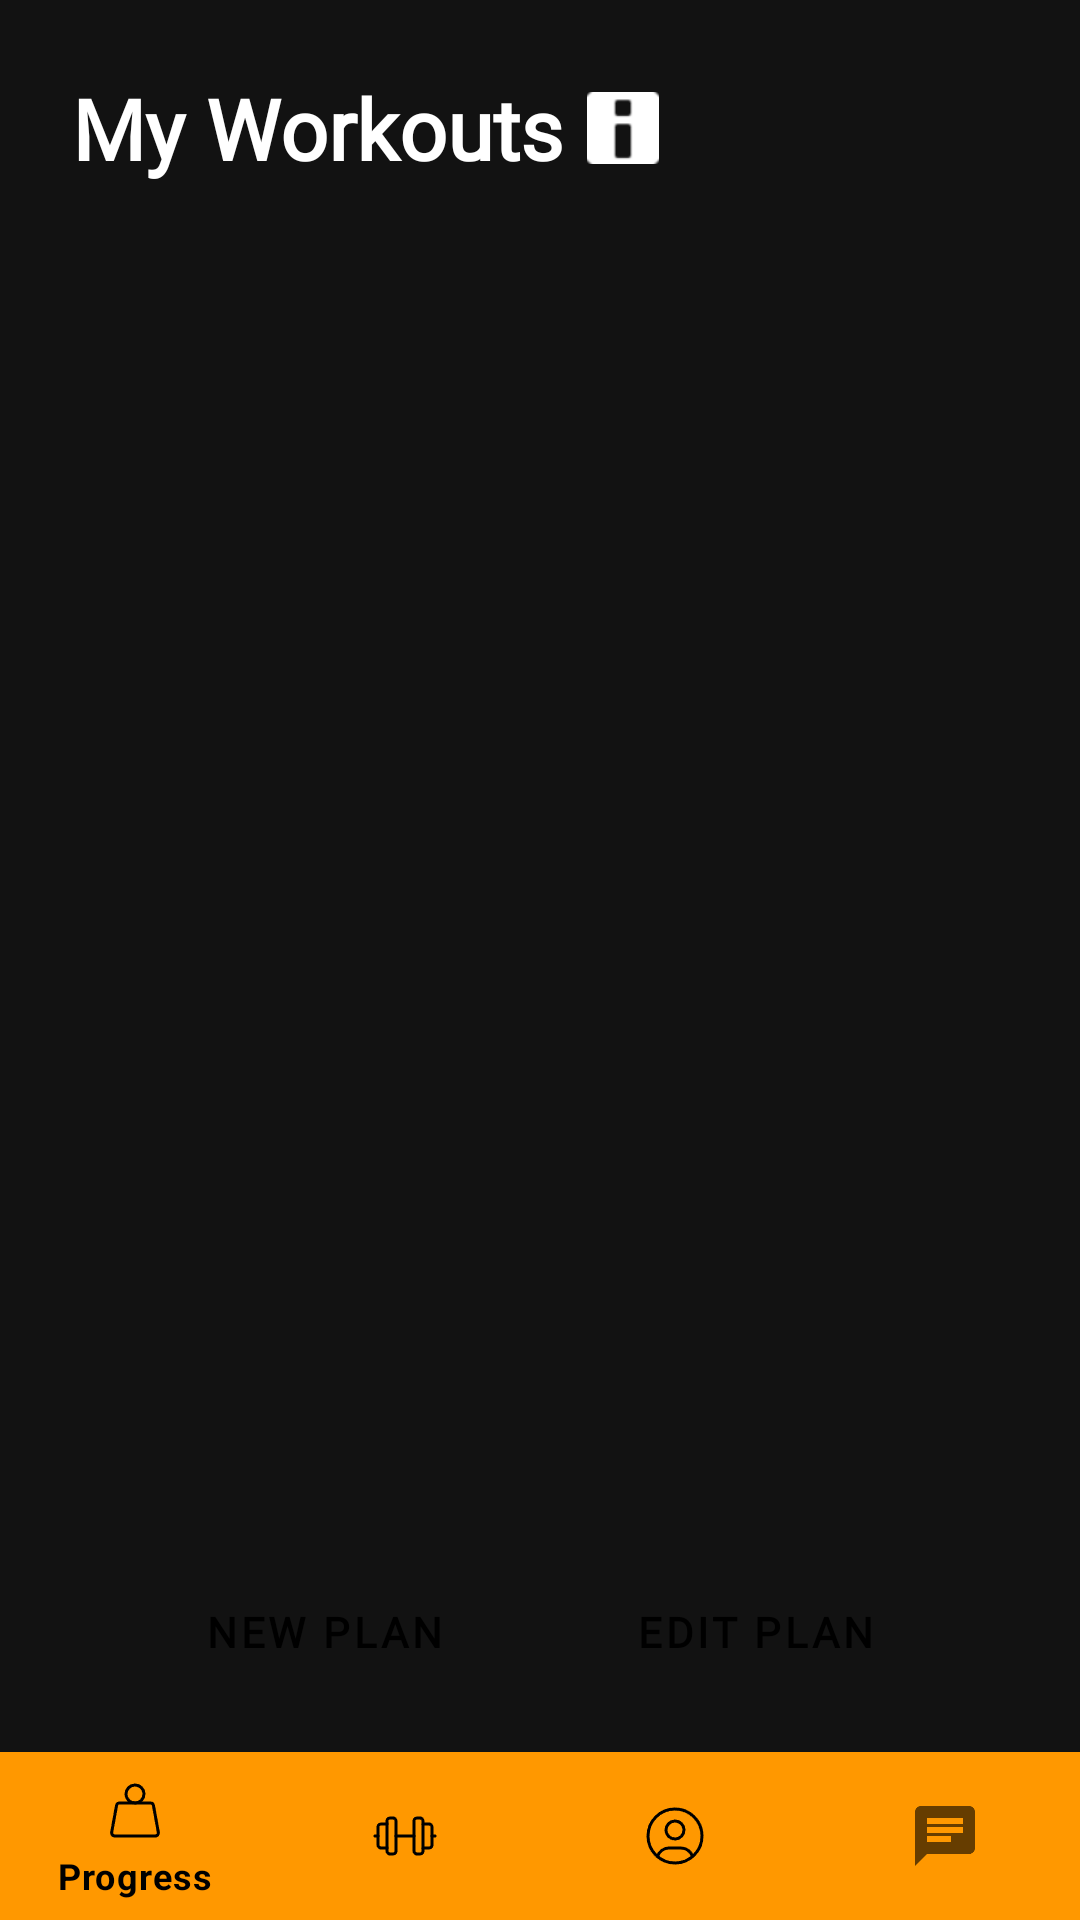

Here is an Android app screen rendered from its layout file. Give the layout XML and the strings, colors and styles it references.
<!-- AndroidManifest.xml: application theme Theme.TFGDanielMario -->
<!-- res/layout/activity_myworkout_plan.xml -->
<?xml version="1.0" encoding="utf-8"?>
<androidx.constraintlayout.widget.ConstraintLayout xmlns:android="http://schemas.android.com/apk/res/android"
    xmlns:app="http://schemas.android.com/apk/res-auto"
    android:layout_width="match_parent"
    android:layout_height="match_parent"
    android:background="#121212">

    <TextView
        android:id="@+id/tvTitle"
        android:layout_width="wrap_content"
        android:layout_height="wrap_content"
        android:text="@string/my_workouts"
        android:textColor="#FFFFFF"
        android:textSize="28sp"
        android:fontFamily="@font/plus_jakarta_sans"
        android:textStyle="bold"
        android:layout_marginTop="24dp"
        android:layout_marginStart="24dp"
        app:layout_constraintTop_toTopOf="parent"
        app:layout_constraintStart_toStartOf="parent"/>

    <ImageButton
        android:id="@+id/btnInfo"
        android:layout_width="24dp"
        android:layout_height="24dp"
        android:src="@android:drawable/ic_dialog_info"
        android:background="?attr/selectableItemBackgroundBorderless"
        android:layout_marginStart="8dp"
        android:tint="#FFFFFF"
        app:layout_constraintStart_toEndOf="@id/tvTitle"
        app:layout_constraintTop_toTopOf="@id/tvTitle"
        app:layout_constraintBottom_toBottomOf="@id/tvTitle"
        android:contentDescription="@string/reps_info"/>

    <androidx.recyclerview.widget.RecyclerView
        android:id="@+id/rvWorkoutPlan"
        android:layout_width="match_parent"
        android:layout_height="0dp"
        android:padding="16dp"
        android:clipToPadding="false"
        app:layout_constraintTop_toBottomOf="@id/tvTitle"
        app:layout_constraintBottom_toTopOf="@id/buttonsLayout"/>

    <LinearLayout
        android:id="@+id/buttonsLayout"
        android:layout_width="match_parent"
        android:layout_height="wrap_content"
        android:orientation="horizontal"
        android:gravity="center"
        android:padding="16dp"
        app:layout_constraintBottom_toTopOf="@id/bottom_navigation">

        <Button
            android:id="@+id/btnNewPlan"
            android:layout_width="wrap_content"
            android:layout_height="wrap_content"
            android:text="@string/new_plan"
            android:textColor="@color/black"
            android:layout_marginEnd="16dp"/>

        <Button
            android:id="@+id/btnEditPlan"
            android:layout_width="wrap_content"
            android:textColor="@color/black"
            android:layout_height="wrap_content"
            android:text="@string/edit_plan"
            android:layout_marginStart="16dp"/>

    </LinearLayout>

    <com.google.android.material.bottomnavigation.BottomNavigationView
        android:id="@+id/bottom_navigation"
        android:layout_width="match_parent"
        android:layout_height="wrap_content"
        android:background="@color/nav_orange"
        app:itemIconTint="@color/black"
        app:itemTextColor="@color/black"
        app:layout_constraintBottom_toBottomOf="parent"
        app:menu="@menu/bottom_nav_menu" />

</androidx.constraintlayout.widget.ConstraintLayout>
<!-- resources referenced by this layout -->
<resources>
  <color name="black">#FF000000</color>
  <color name="nav_orange">#FF9800</color>
  <string name="edit_plan">Edit Plan</string>
  <string name="my_workouts">My Workouts</string>
  <string name="new_plan">New Plan</string>
  <string name="reps_info">It is recommended to do between 6 and 12 repetitions per exercise</string>
  <style name="Theme.TFGDanielMario" parent="Theme.MaterialComponents.DayNight.NoActionBar">
          
          <item name="colorPrimary">@color/nav_orange</item>
          <item name="colorPrimaryVariant">@color/nav_orange_dark</item>
          <item name="colorOnPrimary">@color/black</item>
          
          
          <item name="android:navigationBarColor">@color/black</item>
          <item name="android:statusBarColor">@color/black</item>
          <item name="android:windowBackground">@color/background</item>
          
          
          <item name="toolbarStyle">@style/Widget.App.Toolbar</item>
          <item name="materialButtonStyle">@style/Widget.App.MaterialButton</item>
          <item name="buttonStyle">@style/Widget.App.Button</item>
          <item name="textInputStyle">@style/Widget.App.TextInputLayout</item>
      </style>
  <color name="nav_orange_dark">#E64A19</color>
  <color name="background">#1A1A1A</color>
  <style name="Widget.App.Toolbar" parent="Widget.MaterialComponents.Toolbar.Primary">
          <item name="android:background">@color/nav_orange</item>
          <item name="titleTextColor">@color/white</item>
      </style>
  <style name="Widget.App.MaterialButton" parent="Widget.MaterialComponents.Button">
          <item name="backgroundTint">@color/nav_orange</item>
          <item name="android:textColor">@color/black</item>
          <item name="cornerRadius">8dp</item>
          <item name="fontFamily">@font/plus_jakarta_sans</item>
          <item name="android:textStyle">bold</item>
      </style>
  <style name="Widget.App.Button" parent="Widget.MaterialComponents.Button">
          <item name="backgroundTint">@color/nav_orange</item>
          <item name="android:textColor">@color/black</item>
          <item name="cornerRadius">8dp</item>
          <item name="fontFamily">@font/plus_jakarta_sans_bold</item>
          <item name="android:textStyle">bold</item>
      </style>
  <style name="Widget.App.TextInputLayout" parent="Widget.MaterialComponents.TextInputLayout.OutlinedBox">
          <item name="boxStrokeColor">@color/nav_orange</item>
          <item name="hintTextColor">@color/nav_orange</item>
          <item name="fontFamily">@font/plus_jakarta_sans</item>
          <item name="android:textColorHint">#AAAAAA</item>
      </style>
  <color name="white">#FFFFFFFF</color>
</resources>
